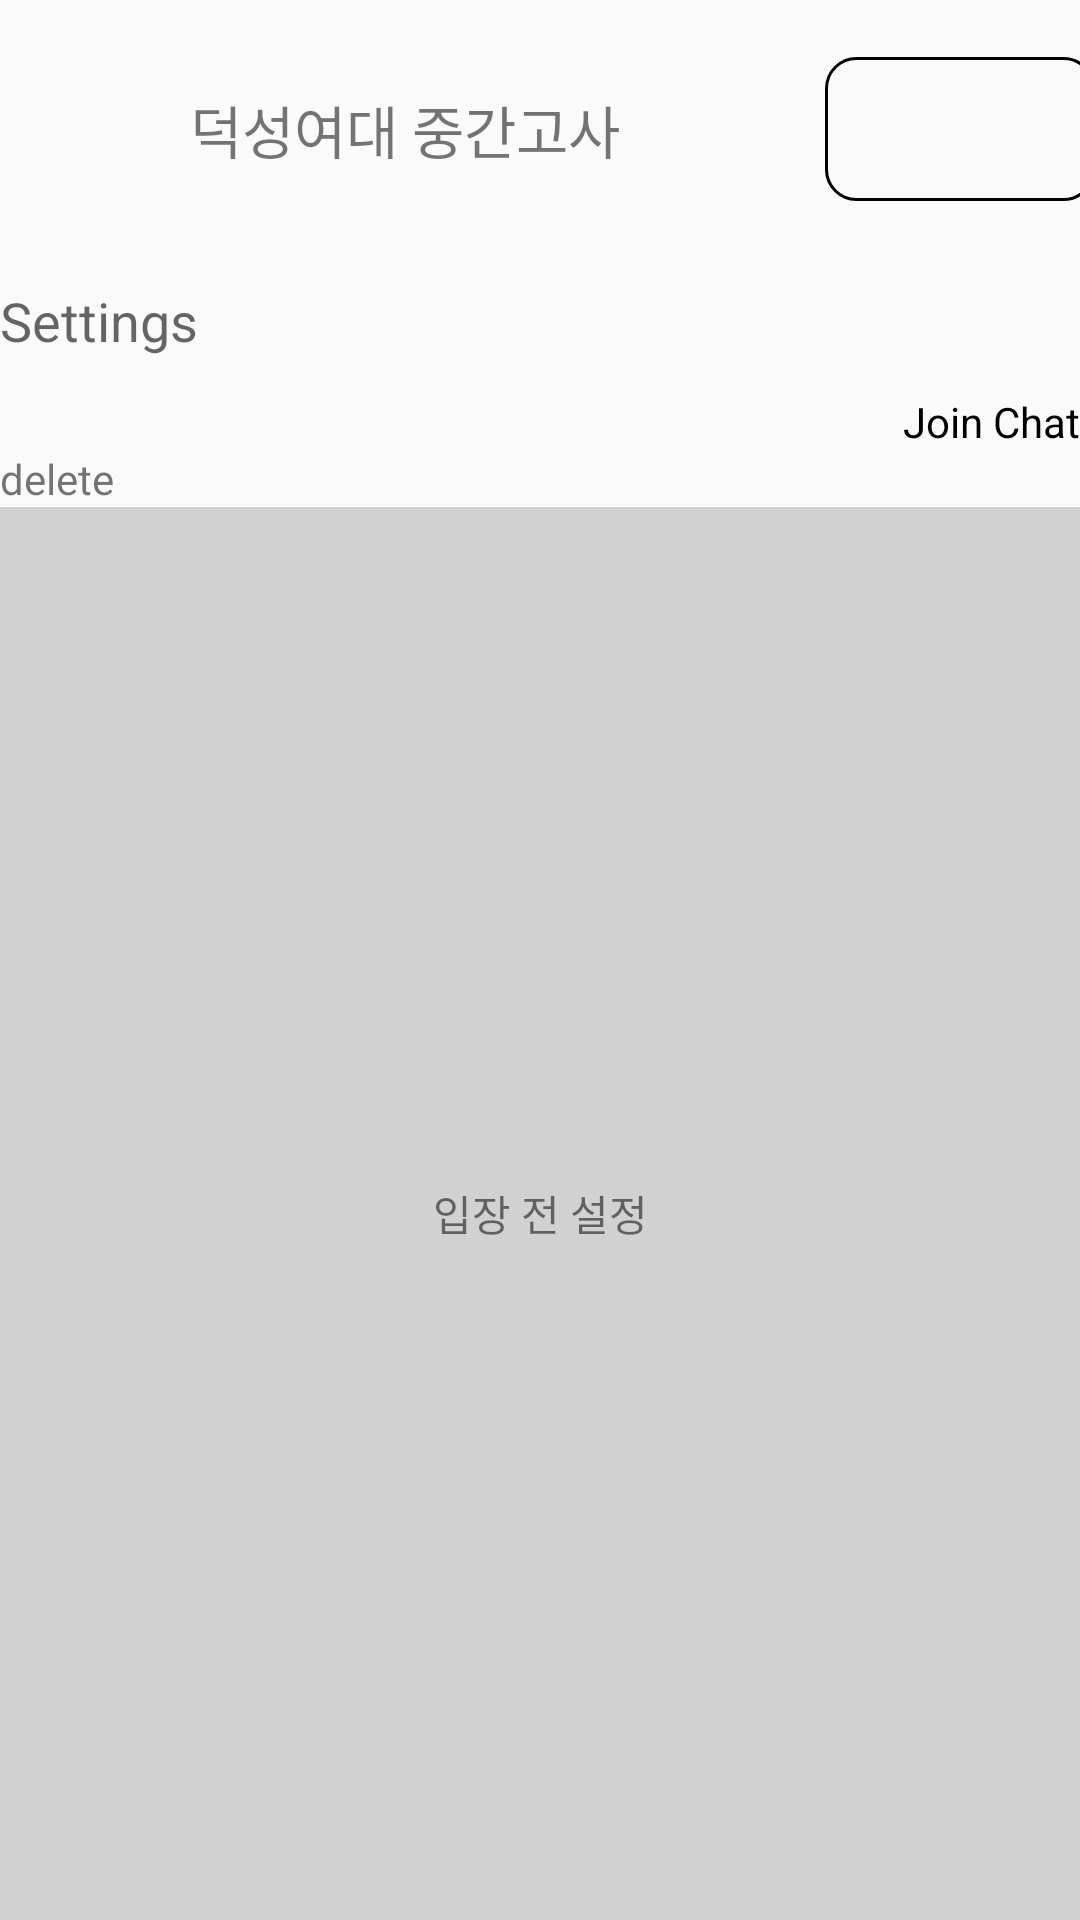

Android layout source for this screen:
<!-- AndroidManifest.xml: application theme AppTheme -->
<!-- res/layout/activity_connect.xml -->
<?xml version="1.0" encoding="utf-8"?>
<LinearLayout
    xmlns:android="http://schemas.android.com/apk/res/android"
    xmlns:tools="http://schemas.android.com/tools"
    android:layout_margin="16dp"
    android:layout_width="match_parent"
    android:layout_height="match_parent"
    android:orientation="vertical"
    android:weightSum="1"
    android:layout_centerHorizontal="true">

    <TextView
        android:id="@+id/room_edittext_description"
        android:layout_width="match_parent"
        android:layout_height="wrap_content"
        android:text=""/>

    <LinearLayout
        android:orientation="horizontal"
        android:layout_width="match_parent"
        android:layout_height="wrap_content"
        android:gravity="center"
        android:layout_marginBottom="8dp">
        <FrameLayout
            android:layout_width="280dp"
            android:layout_height="match_parent">
        
            <TextView
                android:layout_width="match_parent"
                android:layout_height="match_parent"
                android:text="덕성여대 중간고사"
                android:textSize="19sp"
                android:gravity="center"/>
        <EditText
            tools:ignore="LabelFor,Autofill"
            android:id="@+id/room_edittext"
            android:layout_width="0dp"
            android:layout_height="wrap_content"
            android:layout_weight="1"
            android:maxLines="1"
            android:imeOptions="actionDone"
            android:inputType="text"/>
        </FrameLayout>
        <ImageButton
            android:id="@+id/connect_button"
            style="@style/ButtonWhite"
            android:layout_width="90dp"
            android:layout_height="48dp"
            android:contentDescription="@string/connect_description"
            android:gravity="center"
            android:text="ENTER"
            android:textSize="15dp" />

        <ImageButton
            android:id="@+id/add_favorite_button"
            android:layout_width="0dp"
            android:layout_height="0dp"
            android:contentDescription="@string/add_favorite_description"
            android:background="@android:drawable/ic_input_add" />

    </LinearLayout>

    <TextView
        android:id="@+id/room_listview_description"
        android:layout_width="match_parent"
        android:layout_height="48dp"
        android:layout_marginTop="8dp"
        android:lines="1"
        android:maxLines="1"
        android:textAppearance="?android:attr/textAppearanceMedium"
        android:text="Settings"
        android:gravity="center_vertical"/>

    <LinearLayout
        android:layout_width="match_parent"
        android:layout_height="wrap_content"
        android:orientation="vertical">

        <TextView
            android:id="@+id/tv_join_chatting_room"
            android:layout_width="match_parent"
            android:layout_height="wrap_content"
            android:ems="10"
            android:gravity="right"
            android:inputType="textPersonName"
            android:text="Join Chat"
            android:textColor="#000000" />

        <TextView
            android:id="@+id/tv_delete_room"
            android:layout_width="match_parent"
            android:layout_height="wrap_content"
            android:ems="10"
            android:inputType="textPersonName"
            android:text="delete" />
    </LinearLayout>

    <FrameLayout
        android:layout_width="match_parent"
        android:layout_height="0dp"
        android:layout_weight="1">

        <ListView
            android:id="@+id/room_listview"
            android:layout_width="match_parent"
            android:layout_height="match_parent"
            android:drawSelectorOnTop="false"/>

        <TextView
            android:id="@android:id/empty"
            android:layout_width="match_parent"
            android:layout_height="match_parent"
            android:gravity="center"
            android:text="입장 전 설정"
            android:background="#D1D1D1"/>
    </FrameLayout>

</LinearLayout>
<!-- resources referenced by this layout -->
<resources>
  <string name="add_favorite_description">Add favorite</string>
  <string name="connect_description">Connect to the room</string>
  <style name="ButtonWhite" parent="Button">
          <item name="android:background">@drawable/button_white_border</item>
          <item name="android:textColor">@color/black</item>
      </style>
  <style name="AppTheme" parent="Theme.AppCompat.Light">
          
          <item name="colorPrimary">@color/colorPrimary</item>
          <item name="colorPrimaryDark">@color/colorPrimaryDark</item>
          <item name="colorAccent">@color/colorAccent</item>
          
          <item name="windowActionBar">false</item>       
          <item name="windowNoTitle">true</item>
      </style>
  <style name="Button">
          <item name="android:textSize">13dp</item>
          <item name="android:layout_gravity">center</item>
          <item name="fontFamily">@font/roboto_bold</item>
      </style>
  <!-- drawable button_white_border (drawable) -->
  <?xml version="1.0" encoding="utf-8"?>
  <shape xmlns:android="http://schemas.android.com/apk/res/android"
      android:shape="rectangle">
  
          <solid android:color="@color/white" />
          <corners android:radius="10dp" />
          <stroke android:width="1dp" />
  </shape>
  <color name="black">#000000</color>
  <color name="colorPrimary">#DB9591</color>
  <color name="colorPrimaryDark">#849CA3</color>
  <color name="colorAccent">#34485E</color>
  <color name="white">#FAFAFA</color>
</resources>
